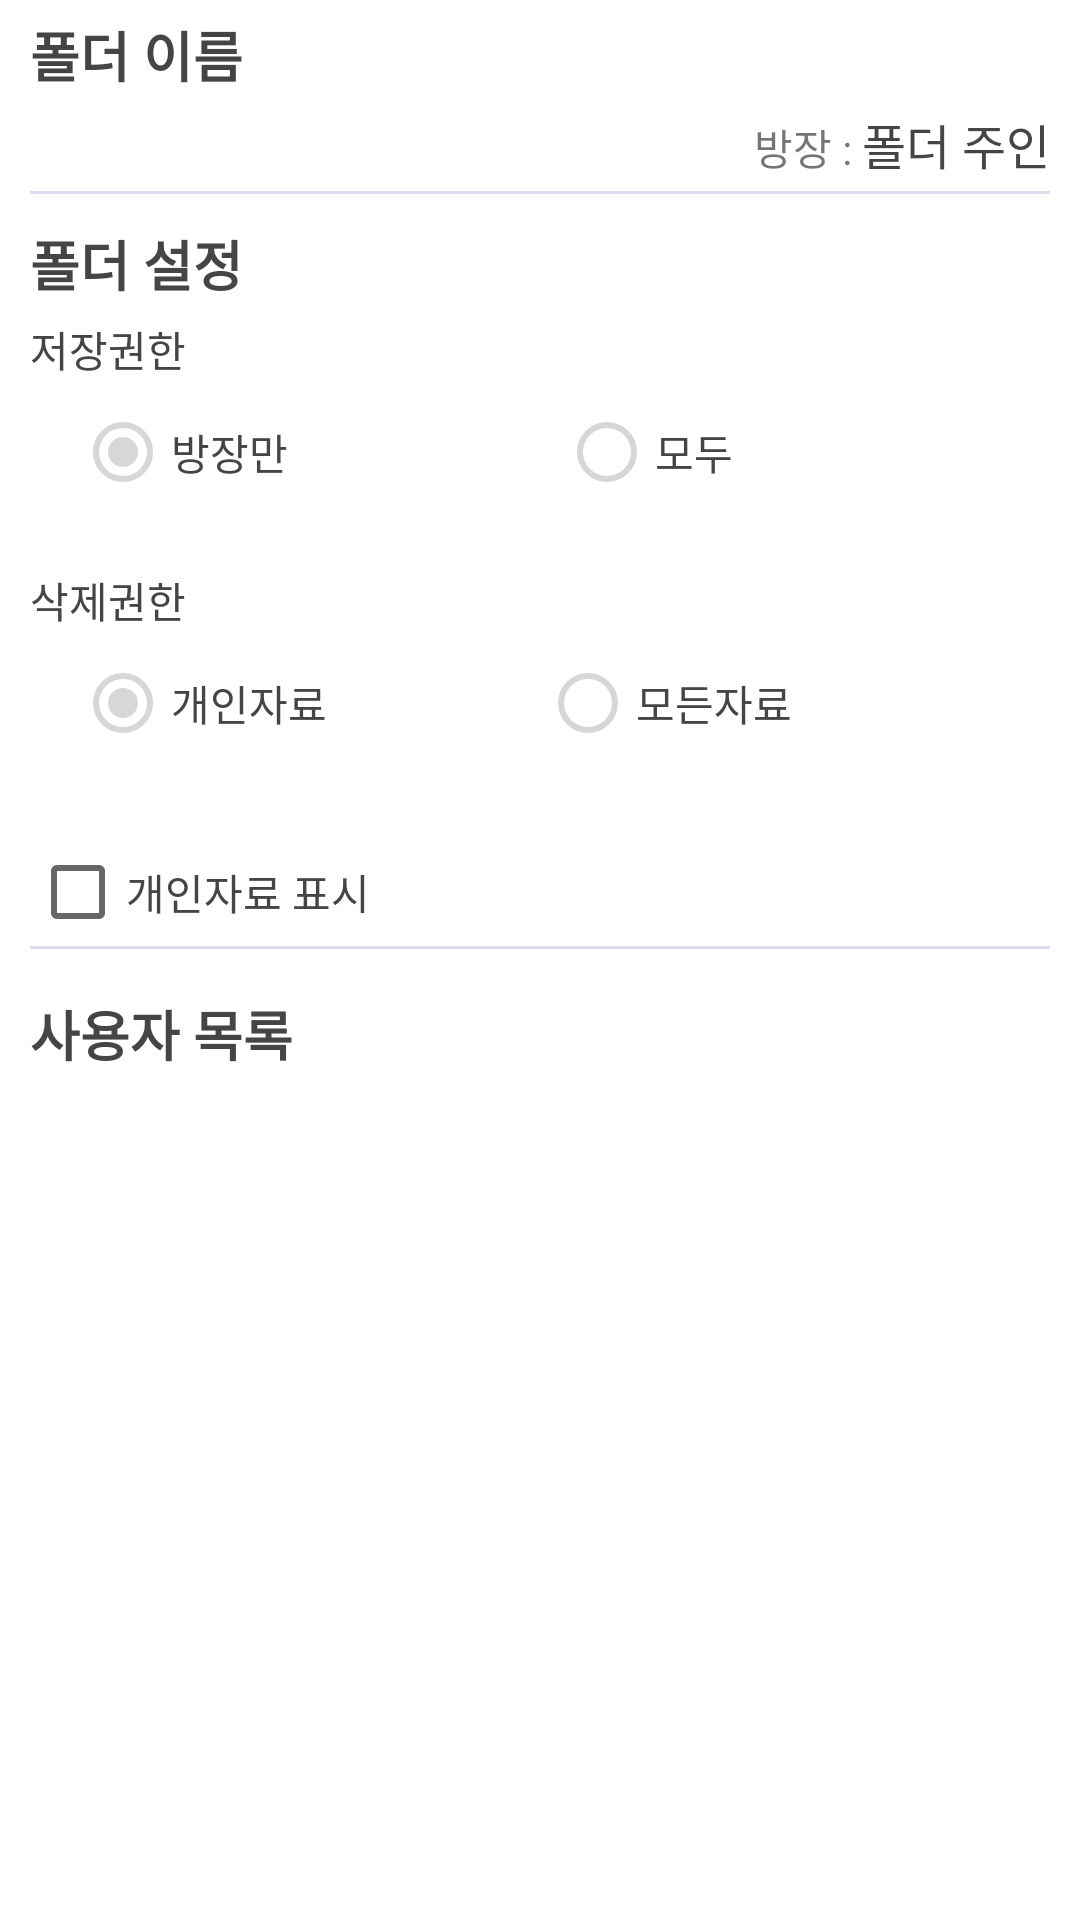

Write the Android layout XML for this screen, with the resource values it uses.
<!-- AndroidManifest.xml: application theme Theme.ShuCloud -->
<!-- res/layout/drawer_foldermenunavi.xml -->
<?xml version="1.0" encoding="utf-8"?>
<LinearLayout xmlns:android="http://schemas.android.com/apk/res/android"
    android:id="@+id/drawerView"
    android:layout_width="250dp"
    android:layout_height="match_parent"
    android:orientation="vertical"
    android:layout_gravity="end"
    android:background="?colorOnPrimary"
    android:paddingLeft="10dp"
    android:paddingRight="10dp"
    >

    <LinearLayout
        android:layout_width="match_parent"
        android:layout_height="wrap_content"
        android:orientation="vertical"
        android:background="@drawable/background_box_underline"
        android:paddingBottom="5dp">

        <TextView
            android:id="@+id/folderNameTv"
            android:layout_width="wrap_content"
            android:layout_height="wrap_content"
            android:text="폴더 이름"
            android:layout_marginTop="5dp"
            android:layout_marginBottom="5dp"
            android:textColor="?colorPrimaryText"
            android:textSize="18sp"
            android:textStyle="bold" />
        <LinearLayout
            android:layout_width="wrap_content"
            android:layout_height="wrap_content"
            android:orientation="horizontal"
            android:layout_gravity="right"
            android:paddingBottom="5dp">

            <TextView
                android:layout_width="wrap_content"
                android:layout_height="wrap_content"
                android:text="방장 : "
                android:textSize="14sp" />

            <TextView
                android:id="@+id/folderOwnerTv"
                android:layout_width="wrap_content"
                android:layout_height="wrap_content"
                android:text="폴더 주인"
                android:textColor="?colorPrimaryText"
                android:textSize="16sp" />
        </LinearLayout>
    </LinearLayout>

    <LinearLayout
        android:layout_width="match_parent"
        android:layout_height="wrap_content"
        android:orientation="vertical"
        android:layout_marginBottom="5dp"
        android:background="@drawable/background_box_underline">

        <TextView
            android:id="@+id/folderSettingTv"
            android:layout_width="wrap_content"
            android:layout_height="wrap_content"
            android:text="폴더 설정"
            android:layout_marginTop="5dp"
            android:layout_marginBottom="5dp"
            android:textColor="?colorPrimaryText"
            android:textSize="18sp"
            android:textStyle="bold"  />

        <TextView
            android:id="@+id/set1"
            android:layout_width="wrap_content"
            android:layout_height="wrap_content"
            android:textColor="?colorPrimaryText"
            android:text="저장권한"/>

        <RadioGroup
            android:id="@+id/writeAuthRg"
            android:layout_width="match_parent"
            android:layout_height="wrap_content"
            android:tooltipText="ddd"
            android:orientation="horizontal"
            android:layout_gravity="center"
            android:layout_marginLeft="15dp"
            android:layout_marginBottom="15dp"
            android:layout_marginRight="15dp"
            android:checkedButton="@+id/ownerRb"
            >

            <RadioButton
                android:id="@+id/ownerRb"
                android:layout_width="wrap_content"
                android:layout_height="wrap_content"
                android:layout_weight="1"
                android:text="방장만"
                android:textColor="?colorPrimaryText"
                android:enabled="false"
                />

            <RadioButton
                android:id="@+id/usersRb"
                android:layout_width="wrap_content"
                android:layout_height="wrap_content"
                android:layout_weight="1"
                android:text="모두"
                android:textColor="?colorPrimaryText"
                android:enabled="false"
                />

        </RadioGroup>

        <TextView
            android:id="@+id/set2"
            android:layout_width="wrap_content"
            android:layout_height="wrap_content"
            android:textColor="?colorPrimaryText"
            android:text="삭제권한"/>

        <RadioGroup
            android:id="@+id/deleteAuthRg"
            android:layout_width="match_parent"
            android:layout_height="wrap_content"
            android:orientation="horizontal"
            android:layout_gravity="center"
            android:layout_marginLeft="15dp"
            android:layout_marginBottom="15dp"
            android:layout_marginRight="15dp"
            android:checkedButton="@+id/psnRb"
            >

            <RadioButton
                android:id="@+id/psnRb"
                android:layout_width="wrap_content"
                android:layout_height="wrap_content"
                android:layout_weight="1"
                android:text="개인자료"
                android:textColor="?colorPrimaryText"
                android:enabled="false"
                />

            <RadioButton
                android:id="@+id/evyRb"
                android:layout_width="wrap_content"
                android:layout_height="wrap_content"
                android:layout_weight="1"
                android:text="모든자료"
                android:textColor="?colorPrimaryText"
                android:enabled="false"
                />

        </RadioGroup>
        <CheckBox
            android:id="@+id/sortMineCb"
            android:layout_width="wrap_content"
            android:layout_height="wrap_content"
            android:text="개인자료 표시"
            android:textColor="?colorPrimaryText"
            />

    </LinearLayout>

    <LinearLayout
        android:layout_width="match_parent"
        android:layout_height="wrap_content"
        android:orientation="vertical">
        <TextView
            android:id="@+id/usersTv"
            android:layout_width="wrap_content"
            android:layout_height="wrap_content"
            android:text="사용자 목록"
            android:layout_marginTop="5dp"
            android:layout_marginBottom="5dp"
            android:textColor="?colorPrimaryText"
            android:textSize="18sp"
            android:textStyle="bold" />
    </LinearLayout>

    <androidx.recyclerview.widget.RecyclerView
        android:id="@+id/userListView"
        android:layout_width="match_parent"
        android:layout_height="match_parent"/>

</LinearLayout>
<!-- resources referenced by this layout -->
<resources>
  <!-- drawable background_box_underline (drawable) -->
  <?xml version="1.0" encoding="utf-8"?>
  <layer-list xmlns:android="http://schemas.android.com/apk/res/android">
      <item android:bottom="5dp"
          android:top="-10dp"
          android:left="-10dp"
          android:right="-10dp">
          <shape android:shape="rectangle">
              <solid android:color="#ffffff"/>
              <stroke
                  android:width="1dp"
                  android:color="@color/purple_200" />
          </shape>
      </item>
  </layer-list>
  <style name="Theme.ShuCloud" parent="Theme.MaterialComponents.DayNight.DarkActionBar">
          <item name="windowNoTitle">true</item>
          
          <item name="colorPrimaryText">@color/text</item>
          <item name="colorPrimary">@color/purple_200</item>
          <item name="colorPrimaryVariant">@color/purple_700</item>
          <item name="colorOnPrimary">@color/white</item>
          
          <item name="colorSecondary">@color/teal_500</item>
          <item name="colorSecondaryVariant">@color/teal_700</item>
          <item name="colorOnSecondary">@color/black</item>
          
          <item name="android:statusBarColor">?attr/colorPrimaryVariant</item>
          
      </style>
  <color name="purple_200">#dedcee</color>
  <color name="text">#454545</color>
  <color name="purple_700">#6a60a9</color>
  <color name="white">#FFFFFFFF</color>
  <color name="teal_500">#79a8a9</color>
  <color name="teal_700">#1f4e5f</color>
  <color name="black">#FF000000</color>
</resources>
